The GitHub repository Salach-Malejkum/Bird_Recognition contains a labelled image folder "data" with 5 categories: blackbird, chaffinich, great tit, robin, sparrow. Examples follow, each with its label.

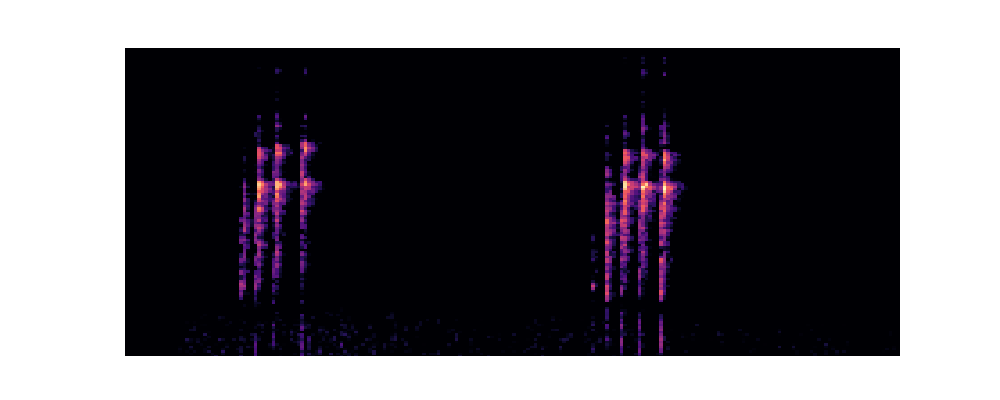
Label: blackbird

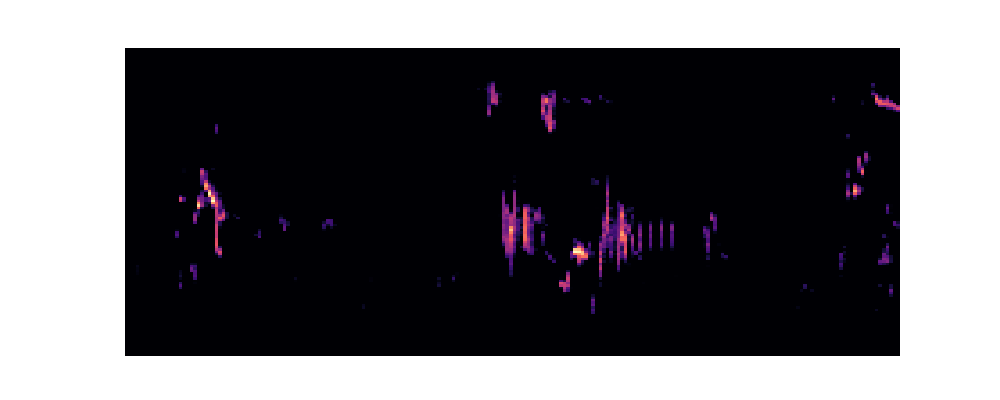
Label: robin

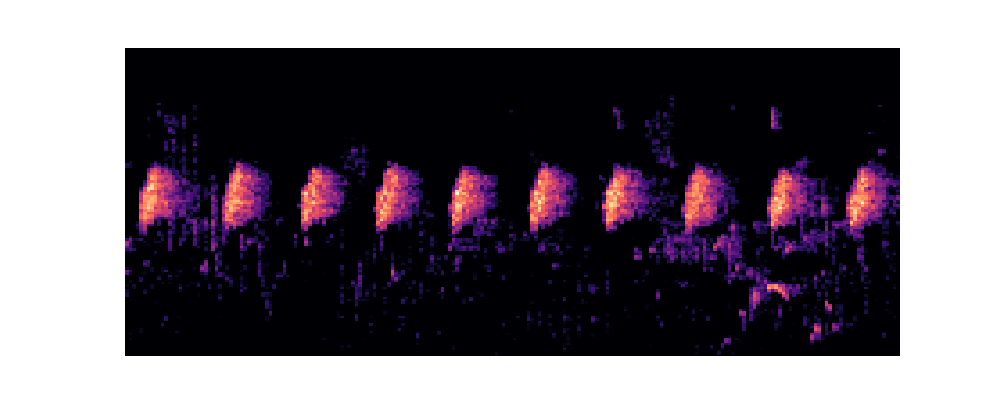
Label: chaffinich

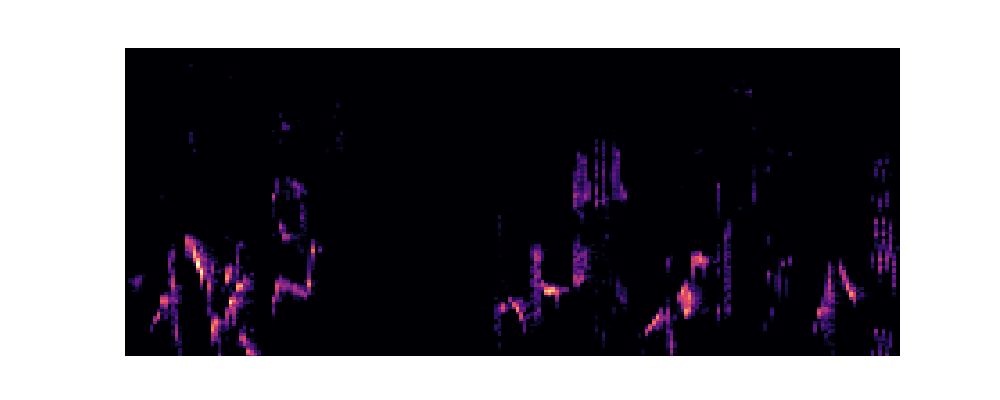
Label: blackbird

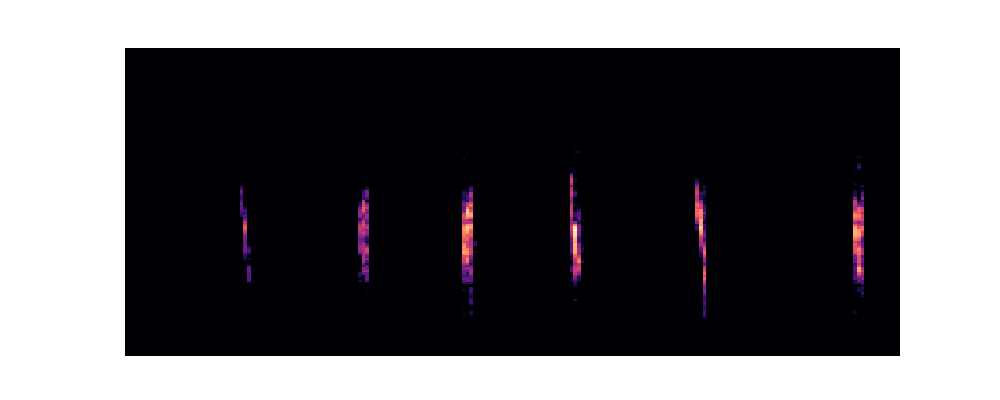
Label: sparrow

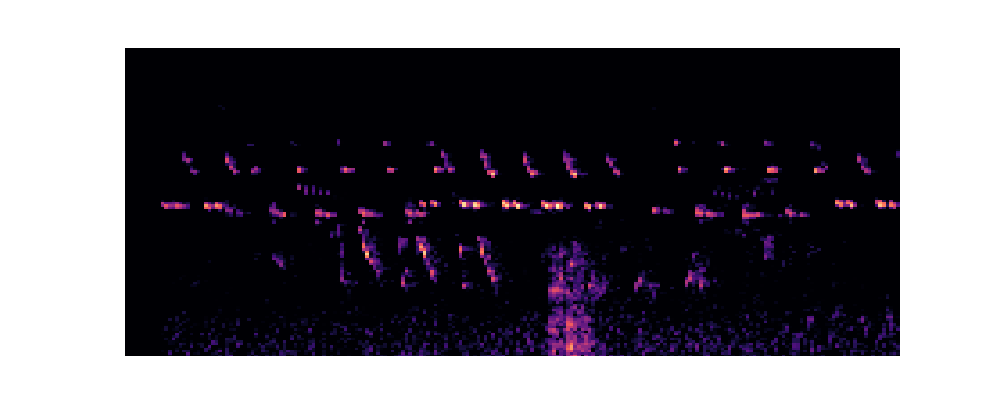
Label: great tit
